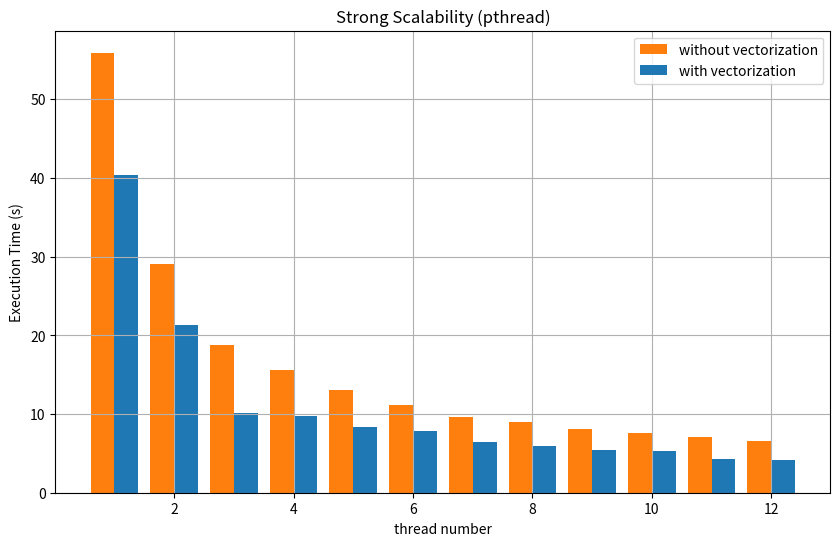

This chart was generated by the following Python code:
import matplotlib.pyplot as plt
import numpy as np
from matplotlib.colors import ListedColormap

# Data from your runs
num_processes = [1, 2, 3, 4, 5, 6, 7, 8, 9, 10, 11, 12]
cpu_times = [
    [194.168312],                          # -c1
    [97.098506, 97.072520],                # -c2
    [64.743315, 64.722035, 64.702095],     # -c3
    [48.567735, 48.552245, 48.537422, 48.520734],  # -c4
    [38.877218, 38.851834, 38.838971, 38.828455, 38.804310],  # -c5
    [32.392532, 32.383388, 32.383387, 32.376598, 32.351287, 32.341457],  # -c6
    [27.784916, 27.780086, 27.769545, 27.749170, 27.742342, 27.728567, 27.726540],  # -c7
    [24.303141, 24.311560, 24.284231, 24.275564, 24.252606, 24.243571, 24.325067, 24.275564],  # -c8
    [21.611230, 21.615282, 21.600744, 21.580526, 21.573912, 21.558282, 21.566306, 21.629577, 21.600890],  # -c9
    [19.457816, 19.449731, 19.436180, 19.429774, 19.427544, 19.427075, 19.410207, 19.414358, 19.475038, 19.407501],  # -c10
    [17.689270, 17.678714, 17.677217, 17.675141, 17.670170, 17.661899, 17.653463, 17.632706, 17.620347, 17.648375, 17.678714],  # -c11
    [16.219847, 16.234525, 16.213605, 16.208723, 16.198250, 16.195740, 16.188080, 16.181759, 16.180157, 16.171197, 16.171093, 16.161376]  # -c12
]


# another data

cpu_times1 = [40.323318, 21.320104, 10.187260, 9.717784, 8.326441, 7.793288, 6.485945, 5.973920, 5.409384, 5.290850, 4.324753, 4.140656]

cpu_times2 = [55.894079, 29.055430, 18.776218, 15.594615, 13.000980, 11.159160, 9.571601, 8.936366, 8.140131, 7.596275, 7.090059, 6.633217]


# plot the data, every row are independent runs and each row with different colors, make sure the colors are soft
# not finding speedup
# i hope each row has different color

# colormap = plt.cm.get_cmap('viridis', len(cpu_times))

# # Plotting
# plt.figure(figsize=(10, 6))

# for i, times in enumerate(cpu_times):
#     color = colormap(i / len(cpu_times))  # Get a color from the colormap
#     plt.plot(num_processes[:len(times)], times, marker='o', linestyle='-', color=color, label=f'Run {i+1}')


# plt.title('CPU Time')
# plt.xlabel('Processes ID (rank)')
# plt.ylabel('CPU Time')
# plt.grid(True)
# plt.show()

# # Using a colormap to get different colors for each run
# colormap = plt.cm.get_cmap('viridis', len(cpu_times))

# # Plotting as Bar Chart
# plt.figure(figsize=(10, 6))

# for i, times in enumerate(cpu_times):
#     color = colormap(i / len(cpu_times))  # Get a color from the colormap
#     plt.bar(np.array(num_processes[:len(times)]) + i * 0.2, times, width=0.2, color=color, label=f'Run {i+1}')

# plt.title('CPU Time')
# plt.xlabel('Processes ID (rank)')
# plt.ylabel('CPU Time')
# plt.legend()
# plt.grid(True)
# plt.show()

# colors = plt.cm.Paired(np.linspace(0, 1, len(cpu_times)))
# custom_cmap = ListedColormap(colors)

# # Plotting as Bar Chart
# plt.figure(figsize=(10, 6))

# for i, times in enumerate(cpu_times):
#     plt.bar(np.array(num_processes[:len(times)]) + i * 0.2, times, width=0.2, color=custom_cmap(i), label=f'{i+1} threads')

# plt.title('Load Balancing (pthread)')
# plt.xlabel('thread ID')
# plt.ylabel('Execution Time')
# plt.legend()
# plt.grid(True)
# plt.show()

# plot the strong scalability with the largest number in every row

largest_times = [max(times) for times in cpu_times]

# plot two bars for each process num

plt.figure(figsize=(10, 6))

plt.bar(np.array(num_processes) - 0.2, cpu_times2, width=0.4, color='#ff7f0e', label='without vectorization')
plt.bar(np.array(num_processes) + 0.2, cpu_times1, width=0.4, color='#1f77b4', label='with vectorization')

plt.title('Strong Scalability (pthread)')
plt.xlabel('thread number')
plt.ylabel('Execution Time (s)')
plt.legend()
plt.grid(True)
plt.show()

# Plotting as Bar Chart

# plt.figure(figsize=(10, 6))

# plt.bar(num_processes, largest_times, width=0.5, color='#1f77b4')

# plt.title('Strong Scalability')
# plt.xlabel('Processes number')
# plt.ylabel('Execution Time')
# plt.grid(True)
# plt.show()

